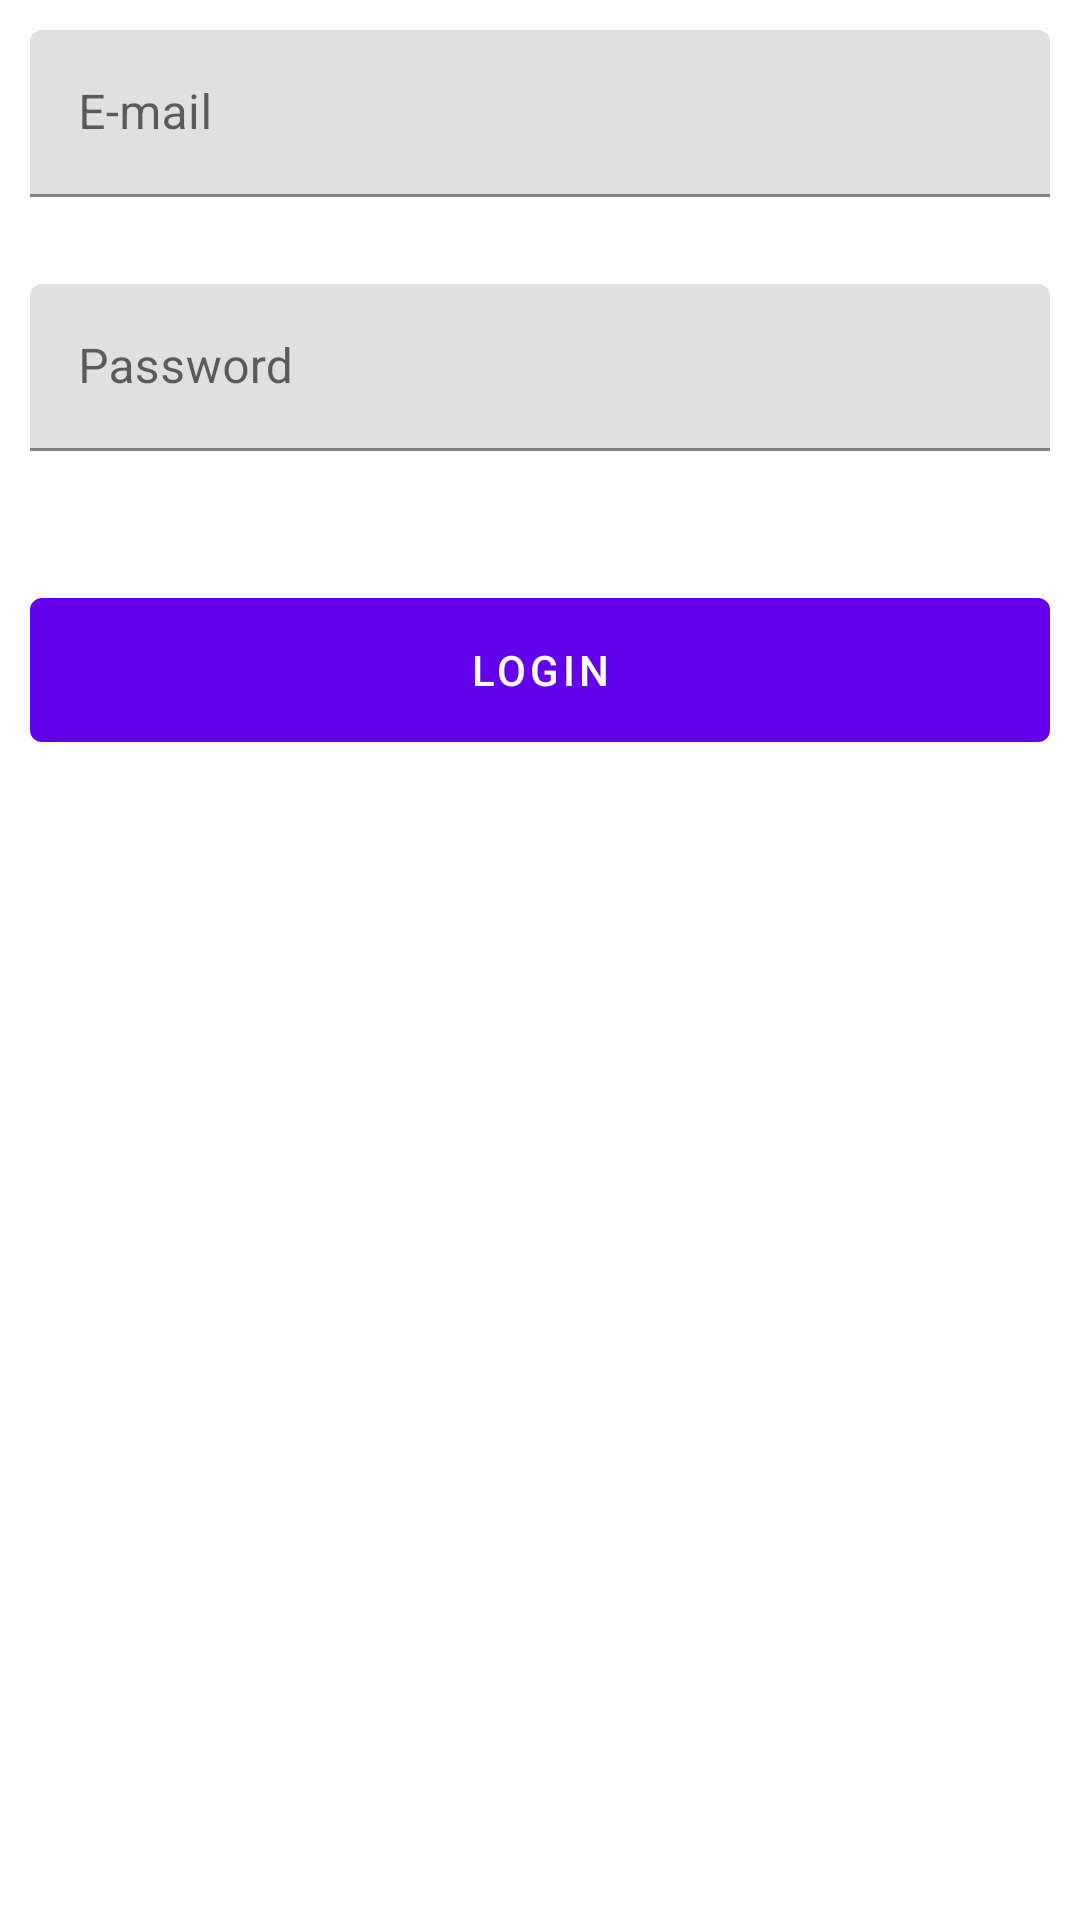

Reconstruct the res/layout file that produces this screen, plus the resources it refers to.
<!-- AndroidManifest.xml: application theme Theme.AppBase -->
<!-- res/layout/fragment_first.xml -->
<?xml version="1.0" encoding="utf-8"?>
<layout xmlns:android="http://schemas.android.com/apk/res/android"
    xmlns:app="http://schemas.android.com/apk/res-auto"
    xmlns:tools="http://schemas.android.com/tools">

    <data>

        <import type="android.view.View" />

        <variable
            name="loginState"
            type="com.appbase.demoTest.LoginState" />
    </data>

    <androidx.constraintlayout.widget.ConstraintLayout
        android:layout_width="match_parent"
        android:layout_height="match_parent"
        tools:context=".ui.fragments.FirstFragment">

        <ProgressBar
            android:id="@+id/progressBar"
            style="?android:attr/progressBarStyle"
            android:layout_width="wrap_content"
            android:layout_height="wrap_content"
            android:visibility="@{loginState.loading?View.VISIBLE:View.GONE}"
            app:layout_constraintBottom_toBottomOf="@+id/linearLayout"
            app:layout_constraintEnd_toEndOf="@+id/linearLayout"
            app:layout_constraintStart_toStartOf="parent"
            app:layout_constraintTop_toTopOf="@+id/linearLayout" />

        <LinearLayout
            android:id="@+id/linearLayout"
            android:layout_width="match_parent"
            android:layout_height="match_parent"
            android:orientation="vertical"
            android:padding="10dp">

            <com.google.android.material.textfield.TextInputLayout
                style="@style/ThemeOverlay.Material3.TextInputEditText.OutlinedBox"
                android:layout_width="match_parent"
                android:layout_height="wrap_content">

                <com.google.android.material.textfield.TextInputEditText
                    android:id="@+id/etEmail"
                    android:layout_width="match_parent"
                    android:layout_height="wrap_content"
                    android:hint="E-mail" />
            </com.google.android.material.textfield.TextInputLayout>

            <TextView
                android:id="@+id/textView2"
                android:layout_width="match_parent"
                android:layout_height="wrap_content"
                android:text="@{loginState.emailError}"
                android:textColor="#EF5350" />

            <com.google.android.material.textfield.TextInputLayout
                style="@style/ThemeOverlay.Material3.TextInputEditText.OutlinedBox"
                android:layout_width="match_parent"
                android:layout_height="wrap_content"
                android:layout_marginTop="10dp">

                <com.google.android.material.textfield.TextInputEditText
                    android:id="@+id/etPassword"
                    android:layout_width="match_parent"
                    android:layout_height="wrap_content"
                    android:hint="Password" />
            </com.google.android.material.textfield.TextInputLayout>

            <TextView
                android:id="@+id/textView"
                android:layout_width="match_parent"
                android:layout_height="wrap_content"
                android:text="@{loginState.passwordError}"
                android:textColor="#EF5350" />

            <Button
                android:id="@+id/btnLogin"
                android:layout_width="match_parent"
                android:layout_height="60dp"
                android:layout_marginTop="24dp"
                android:layout_marginBottom="24dp"
                android:text="Login"
                app:layout_constraintBottom_toBottomOf="parent"
                app:layout_constraintEnd_toEndOf="parent"
                app:layout_constraintStart_toStartOf="parent" />
        </LinearLayout>


    </androidx.constraintlayout.widget.ConstraintLayout>
</layout>
<!-- resources referenced by this layout -->
<resources>
  <style name="Theme.AppBase" parent="Theme.MaterialComponents.DayNight.DarkActionBar">
          
          <item name="colorPrimary">@color/purple_500</item>
          <item name="colorPrimaryVariant">@color/purple_700</item>
          <item name="colorOnPrimary">@color/white</item>
          
          <item name="colorSecondary">@color/teal_200</item>
          <item name="colorSecondaryVariant">@color/teal_700</item>
          <item name="colorOnSecondary">@color/black</item>
          
          <item name="android:statusBarColor" tools:targetApi="l">?attr/colorPrimaryVariant</item>
          
      </style>
  <!-- not gathered from this repository: default colours our renderer supplied (Android Studio template values) -->
  <color name="purple_500">#FF6200EE</color>
  <color name="purple_700">#FF3700B3</color>
  <color name="teal_200">#FF03DAC5</color>
  <color name="teal_700">#FF018786</color>
  <color name="black">#FF000000</color>
  <color name="white">#FFFFFFFF</color>
</resources>
